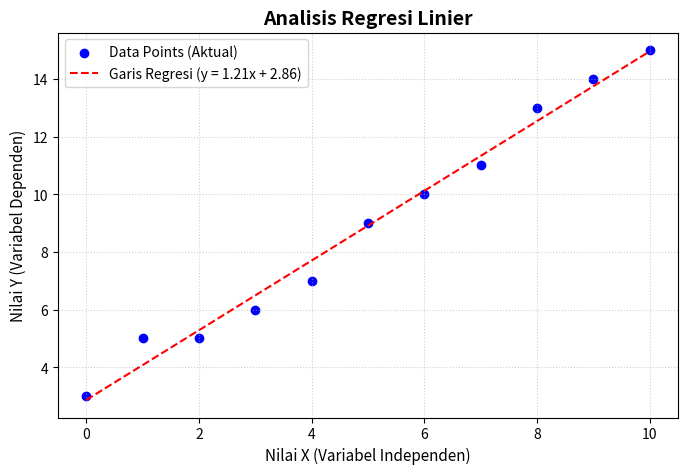

The matplotlib source for this figure:
# Exercise Example 3.15 - Linear Regression with Enhanced Plot
import matplotlib.pyplot as plt
from scipy import stats

# 1. Menambahkan lebih banyak data points pada x dan y
x = [0, 1, 2, 3, 4, 5, 6, 7, 8, 9, 10]
y = [3, 5, 5, 6, 7, 9, 10, 11, 13, 14, 15]

# 2. Menghitung regresi linier
slope, intercept, r, p, std_err = stats.linregress(x, y)

print("slope    : ", slope)
print("intercept: ", intercept)
print("r-value  : ", r)


# Fungsi persamaan garis regresi (y = mx + c)
def myfunc(x):
  return slope * x + intercept


mymodel = list(map(myfunc, x))

# 3. Visualisasi Data & Dekorasi Grafik
plt.figure(figsize=(8, 5))

# Plot titik data asli
plt.scatter(x, y, color='blue', label='Data Points (Aktual)')

# Plot garis regresi
plt.plot(
    x,
    mymodel,
    color='red',
    linestyle='--',
    label=f'Garis Regresi (y = {slope:.2f}x + {intercept:.2f})',
)

# Menambahkan elemen penjelas pada grafik
plt.title('Analisis Regresi Linier', fontsize=14, fontweight='bold')
plt.xlabel('Nilai X (Variabel Independen)', fontsize=11)
plt.ylabel('Nilai Y (Variabel Dependen)', fontsize=11)
plt.legend(loc='upper left')
plt.grid(True, linestyle=':', alpha=0.6)

# Menampilkan grafik
plt.show()
